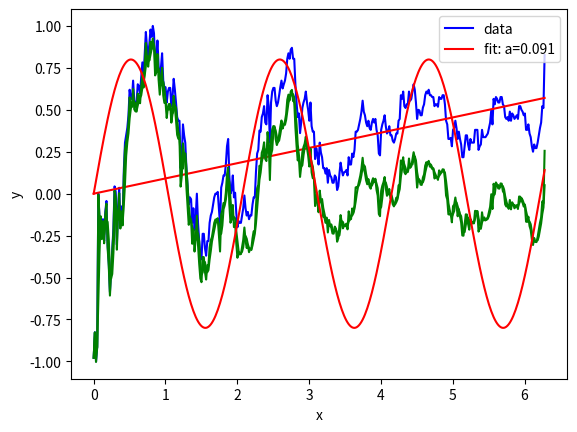

Here is the Python script that generated this plot:
import numpy as np
from scipy.optimize import curve_fit
import matplotlib.pyplot as plt

#def func(x, amplitude, frequency, slope, a, b):
#  return slope*x + (a * np.exp(-b * x))*amplitude * np.sin(2 * np.pi * frequency * x)

def func(x, slope): # amplitude, frequency, slope, a, b):
# return slope*x + (a * np.exp(-b * x))*amplitude * np.sin(2 * np.pi * frequency * x)
  return slope*x

def scale_tensor(tensor):
    # Compute the maximum and minimum values of the tensor
    min_val = np.min(tensor)
    max_val = np.max(tensor)
    
    # Scale the tensor from -1 to +1
    scaled_tensor = 2 * (tensor - min_val) / (max_val - min_val) - 1
    
    return scaled_tensor

Y = [ 82.7300,82.8000,82.7200,82.7600,83.1800,83.1150,83.0700,83.0600,83.1100,83.0500,
83.1300,83.1600,83.0400,82.9900,82.9100,82.9700,83.0300,83.0843,83.2000,83.1850,
83.0400,83.1400,83.1962,83.1000,83.1450,83.1100,83.2450,83.3200,83.3400,83.3600,
83.3950,83.4650,83.4400,83.4400,83.4900,83.4350,83.4300,83.4300,83.4800,83.4750,
83.4550,83.5000,83.5400,83.5000,83.5600,83.6235,83.5800,83.5600,83.5900,83.6300,
83.6100,83.6400,83.6200,83.5400,83.5500,83.6000,83.5300,83.4900,83.5250,83.5650,
83.4900,83.4700,83.4717,83.4300,83.4600,83.4700,83.4700,83.4200,83.4450,83.4950,
83.4658,83.4300,83.3900,83.3800,83.3800,83.2500,83.2800,83.3700,83.3400,83.3195,
83.2500,83.2000,83.1500,83.1700,83.1648,83.1000,83.1400,83.0800,83.1150,83.1800,
83.1000,83.0500,83.0098,83.0000,83.0700,83.0700,83.0300,83.0100,83.0500,83.0500,
83.1000,83.1200,83.1300,83.1500,83.1700,83.1800,83.1800,83.1850,83.1400,83.0950,
83.1967,83.2100,83.2300,83.2300,83.2600,83.3100,83.3300,83.2300,83.1800,83.1900,
83.2300,83.1700,83.1826,83.1274,83.0880,83.1050,83.1000,83.1000,83.1200,83.1400,
83.1750,83.1400,83.1200,83.1300,83.1100,83.1200,83.1200,83.1500,83.1700,83.1699,
83.2400,83.2900,83.3000,83.3531,83.3500,83.3900,83.4000,83.4200,83.3750,83.3700,
83.4500,83.4200,83.3200,83.4300,83.4600,83.4700,83.4700,83.4350,83.4200,83.4300,
83.4500,83.4725,83.4900,83.4685,83.4800,83.4900,83.5100,83.5500,83.5650,83.5500,
83.5750,83.5800,83.5500,83.5500,83.4800,83.4300,83.3900,83.4000,83.3461,83.3750,
83.4150,83.4300,83.4400,83.4600,83.4300,83.4100,83.3800,83.4300,83.3650,83.3500,
83.3500,83.2750,83.3050,83.2870,83.2600,83.3200,83.2930,83.2800,83.2500,83.2500,
83.2350,83.2500,83.2100,83.2450,83.2300,83.2250,83.2100,83.2100,83.2300,83.2250,
83.1900,83.2000,83.2350,83.2650,83.2450,83.2300,83.2386,83.2401,83.2450,83.2300,
83.2800,83.2600,83.2600,83.2900,83.2804,83.3000,83.3500,83.3500,83.3550,83.3700,
83.3850,83.4050,83.4350,83.4050,83.3950,83.3750,83.3650,83.3800,83.3600,83.3550,
83.3750,83.3850,83.3750,83.3850,83.3550,83.3400,83.2900,83.2850,83.3550,83.3700,
83.3800,83.3950,83.3650,83.3450,83.3500,83.3650,83.3400,83.3400,83.3250,83.3200,
83.3300,83.3450,83.3450,83.3800,83.3850,83.4500,83.4400,83.4600,83.4200,83.4150,
83.4250,83.4250,83.4600,83.4350,83.4400,83.4600,83.4800,83.4650,83.4300,83.3850,
83.4100,83.4083,83.3950,83.3950,83.4160,83.4250,83.4500,83.4600,83.4550,83.4650,
83.4500,83.4500,83.4450,83.4450,83.4200,83.4250,83.4250,83.4183,83.4450,83.4400,
83.4400,83.4500,83.4500,83.4250,83.3800,83.3700,83.3300,83.3300,83.3330,83.3100,
83.3550,83.3600,83.3800,83.3598,83.3300,83.3500,83.3300,83.3150,83.2800,83.2800,
83.3100,83.3400,83.3400,83.3152,83.3000,83.3300,83.3200,83.3200,83.3200,83.3550,
83.3550,83.3550,83.3000,83.3100,83.3150,83.3550,83.3350,83.3350,83.3350,83.3400,
83.3450,83.3600,83.3750,83.4100,83.3700,83.4400,83.4250,83.4450,83.4400,83.4300,
83.4300,83.4450,83.4450,83.4250,83.4200,83.3900,83.3850,83.3900,83.3800,83.4050,
83.3800,83.4000,83.3950,83.3850,83.3900,83.3950,83.3850,83.4200,83.4200,83.4100,
83.4050,83.3950,83.4000,83.3550,83.3550,83.3700,83.3450,83.3350,83.3100,83.2950,
83.3150,83.3050,83.3050,83.3200,83.3400,83.3600,83.3750,83.4200,83.4150,83.5600 ]

y = scale_tensor(Y)
x = np.linspace(0, 6.28, 390) # generate 390 samples evenly spaced between 0 and 1

#popt, pcov = curve_fit(func, x, y, bounds=([0.8,3.0,-2.0, 0.0, 0.0], [1., 8., 2.0,3.0,1.0]))
popt, pcov = curve_fit(func, x, y, bounds=(-2.0, [2.0]))
print(popt)

if True:
  plt.plot(x, y, 'b-', label='data')

  plt.plot(x, func(x, *popt), 'r-',
           #         label='fit: a=%5.3f, b=%5.3f, c=%5.3f, d=%5.3f, e=%5.3f' % tuple(popt))
           label='fit: a=%5.3f' % tuple(popt))         

plt.xlabel('x')
plt.ylabel('y')
plt.legend()

slope = popt[0]
print(f"slope = {slope}")

#now calculate the y value given x and the slope, and subtract that from y
for idx in range(len(x)):
  y[idx] -= slope*x[idx]

if True:
  plt.plot(x, y, 'g-',
           label='slope adjusted')

# now average
new_y = []
for idx in range(len(x)):
  if idx == 0 or idx == 1:
    new_y.append(y[idx])
    continue
  new_y.append((y[idx-2] + y[idx-1] + y[idx])/3)

if True:
  plt.plot(x, new_y, 'g-',
           label='Adjusted')

# match up sin wave
def func1(x, amplitude, frequency):
  return amplitude * np.sin(frequency * x)

#print(new_y)

popt, pcov = curve_fit(func1, x, new_y, bounds=([0.8, 3.0], [1.2, 5.0]))

print(popt)
#print(x)

plt.plot(x, func1(x, *popt), 'r-',
         label='fit: a=%5.3f, b=%5.3f' % tuple(popt))

# Frequency domain representation

fourierTransform = np.fft.fft(new_y)/len(new_y)           # Normalize amplitude
fourierTransform = fourierTransform[range(int(len(new_y)/2))] # Exclude sampling frequency

#fourierTransform = abs(fourierTransform)
#m = max(fourierTransform)
#print(m)
# scale
#fourierTransform *= 1/m
#print(fourierTransform)
print(fourierTransform)
exit(0)

#fourierTransform = fourierTransform[range(int(len(amplitude)/2))] # Exclude sampling frequency

#tpCount     = len(amplitude)

#values      = np.arange(int(tpCount/2))

#timePeriod  = tpCount/samplingFrequency

#frequencies = values/timePeriod

# Frequency domain representation

#plt.set_title('Fourier transform depicting the frequency components')
#plt.plot(x, fourierTransfor)
#plt.set_xlabel('Frequency')
#plt.set_ylabel('Amplitude')
 
def func2(x):
  fft = (0.27390225, 0.292318, 0.49359872, 1., 0.94604817, 0.32651918, 0.51503608, 0.23864754, 0.06561233, 0.14582141, 0.218635, 0.08602998)
  res = 0.0
  for i in (1,2,3,4,5,6,7,8,9,10,11):
    res += fft[i]*np.sin(x*i)
  return res

yff = func2(x)
yff = yff/max(yff)

print(yff)
plt.plot(x, yff)

plt.show()
